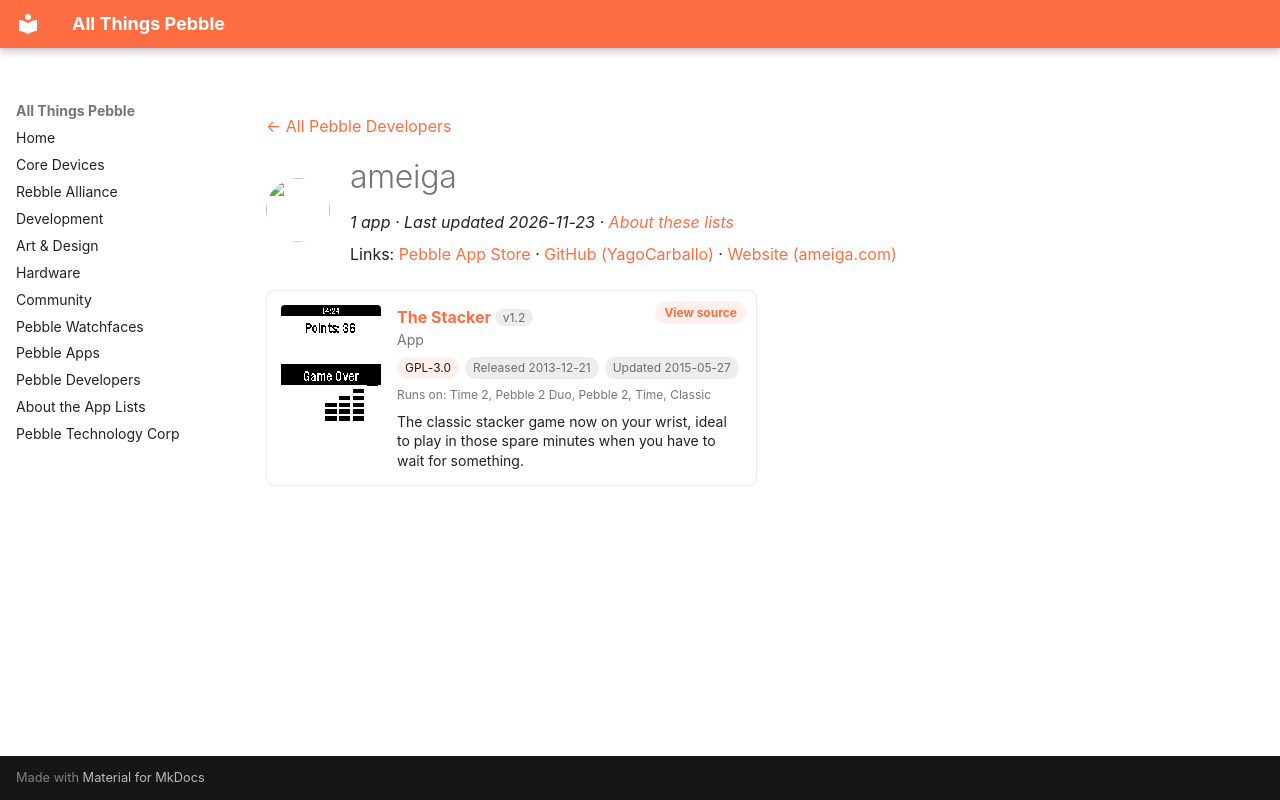

repository: saltedlolly/all-things-pebble · page: developers/ameiga.html · generator: mkdocs

---
title: "ameiga"
hide:
  - toc
---

<!-- Generated by scripts/update_app_directory.py: do not edit by hand -->
[← All Pebble Developers](../developers.md)

<div class="dev-header" markdown>
<img class="dev-avatar" src="https://github.com/YagoCarballo.png?size=128" alt="" width="64" height="64" loading="lazy" onerror="this.remove()">
<div class="dev-intro" markdown>

# ameiga

*1 app · Last updated 2026-11-23 · [About these lists](../about-app-lists.md)*

Links: [Pebble App Store](https://apps.repebble.com/apps/dev/ameiga_52b5dd8dd2b97a7abc000021) · [GitHub (YagoCarballo)](https://github.com/YagoCarballo) · [Website (ameiga.com)](http://ameiga.com/)

</div>
</div>

<div class="app-grid dev-apps" data-search-exclude>
<div class="app-card" data-type="watchapp" data-title="the stacker" data-released="2013-12-21" data-updated="2015-05-27">
<a class="app-shot" href="https://apps.repebble.com/52b61a69f9d7a3652d000006" data-search-exclude><img src="../images/apps/52b61a69f9d7a3652d000006.png" alt="The Stacker" loading="lazy"></a>
<div class="app-info">
<h2 class="app-name" id="app-52b61a69f9d7a3652d000006"><a href="https://apps.repebble.com/52b61a69f9d7a3652d000006">The Stacker</a> <span class="app-version" title="Latest version" data-search-exclude>v1.2</span></h2>
<a class="app-source" href="https://github.com/YagoCarballo/pebble_stacker" title="Source code" data-search-exclude>View source</a>
<div class="app-dev">App</div>
<div class="app-tags" data-search-exclude><span class="app-licence" title="Licence">GPL-3.0</span> <span title="First published in the app store">Released 2013-12-21</span> <span title="Latest release in the app store">Updated 2015-05-27</span></div>
<div class="app-watches" title="Supported watches" data-search-exclude>Runs on: Time 2, Pebble 2 Duo, Pebble 2, Time, Classic</div>
<p class="app-desc">The classic stacker game now on your wrist, ideal to play in those spare minutes when you have to wait for something.</p>
</div>
</div>
</div>
